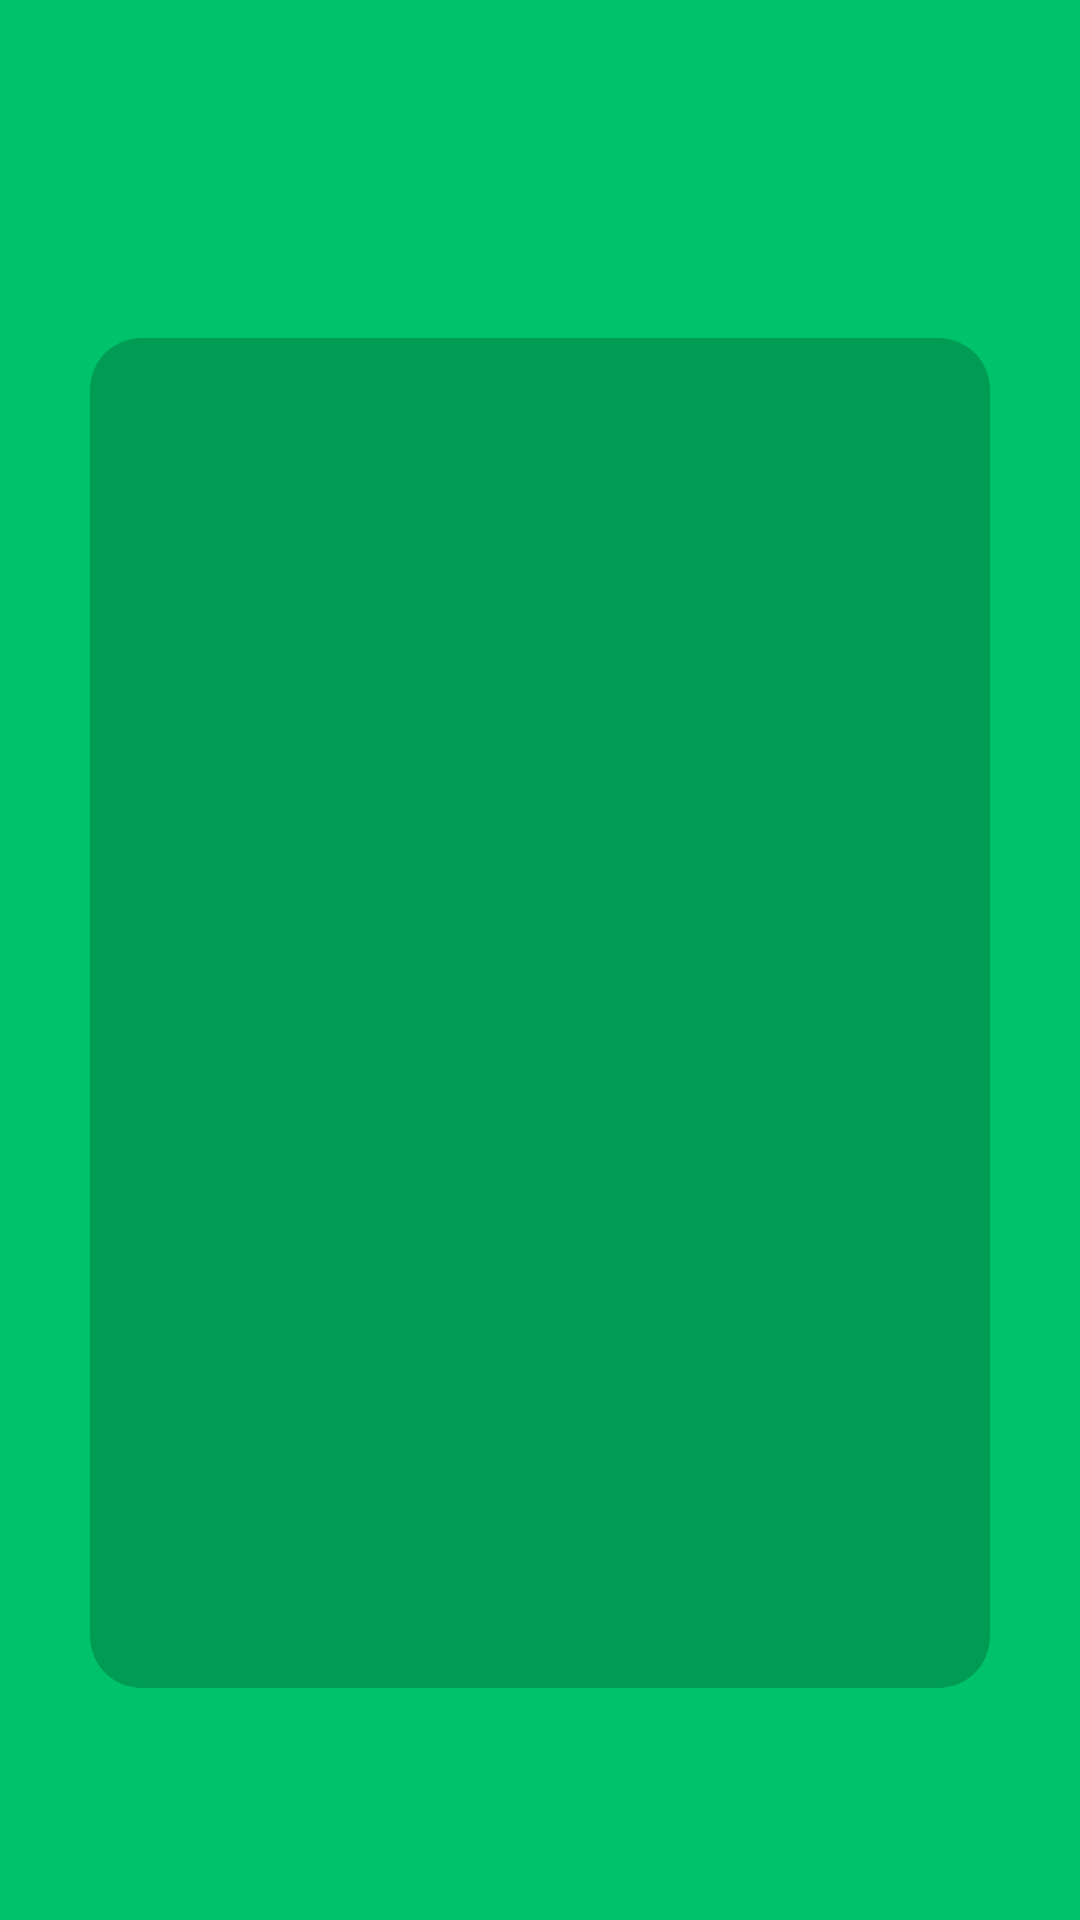

The Android layout XML behind this screen, and the referenced resources:
<!-- AndroidManifest.xml: application theme AppTheme -->
<!-- res/layout/activity_conteudo_cards.xml -->
<?xml version="1.0" encoding="utf-8"?>
<androidx.constraintlayout.widget.ConstraintLayout xmlns:android="http://schemas.android.com/apk/res/android"
    xmlns:tools="http://schemas.android.com/tools"
    android:layout_width="match_parent"
    android:layout_height="match_parent"
    xmlns:app="http://schemas.android.com/apk/res-auto"
    android:background="@color/verde">


    <TextView
        android:id="@+id/titulo_conteudo"
        android:layout_marginTop="60dp"
        android:layout_width="wrap_content"
        android:layout_height="wrap_content"
        android:textColor="@color/branco"
        android:textSize="17sp"
        android:textStyle="bold"
        app:layout_constraintTop_toTopOf="parent"
        app:layout_constraintLeft_toLeftOf="parent"
        app:layout_constraintRight_toRightOf="parent"
        tools:layout_editor_absoluteY="210dp" />

    <androidx.cardview.widget.CardView
        android:layout_marginTop="30dp"
        android:layout_width="300dp"
        android:layout_height="450dp"
        app:cardCornerRadius="17dp"
        app:cardBackgroundColor="@color/verde_escuro"
        app:cardElevation="0dp"
        app:layout_constraintRight_toRightOf="parent"
        app:layout_constraintLeft_toLeftOf="parent"
        app:layout_constraintTop_toBottomOf="@id/titulo_conteudo">

        <TextView
            android:id="@+id/texto_conteudo"
            android:layout_width="match_parent"
            android:layout_height="match_parent"
            android:textStyle="bold"
            android:textColor="@color/branco"
            android:textSize="15sp"
            android:padding="25dp"></TextView>
    </androidx.cardview.widget.CardView>


</androidx.constraintlayout.widget.ConstraintLayout>
<!-- resources referenced by this layout -->
<resources>
  <color name="branco">#FFFFFF</color>
  <color name="verde">#00C369</color>
  <color name="verde_escuro">#009C54</color>
  <style name="AppTheme" parent="Theme.AppCompat.Light.DarkActionBar">
          
          <item name="colorPrimary">@color/verde</item>
          <item name="colorPrimaryDark">@color/verde_escuro</item>
          <item name="colorAccent">@color/branco</item>
      </style>
</resources>
